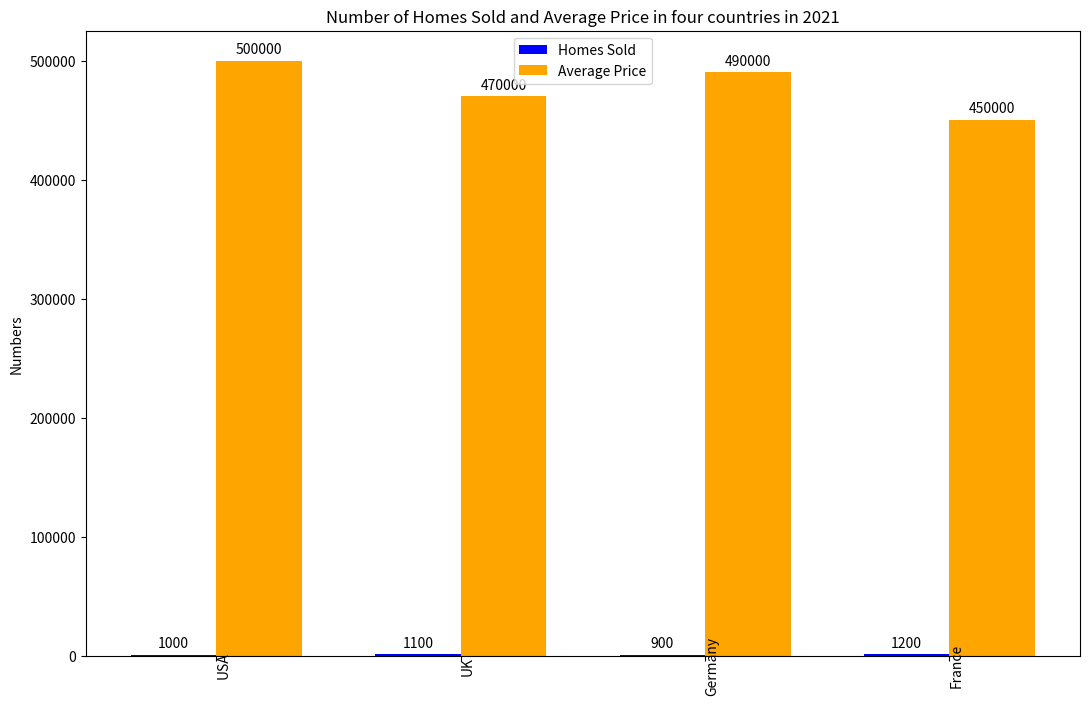

This figure's Python source: (Note: this script raises an exception after producing the figure.)

import matplotlib.pyplot as plt
import numpy as np

# data
Location = ['USA','UK','Germany','France']
Homes_Sold = [1000, 1100, 900, 1200]
Average_Price=[500000,470000,490000,450000]

x = np.arange(len(Location))  # the label locations
width = 0.35  # the width of the bars

fig, ax = plt.subplots(figsize=(11,7))

rects1 = ax.bar(x - width/2, Homes_Sold, width, label='Homes Sold', color='blue')
rects2 = ax.bar(x + width/2, Average_Price, width, label='Average Price', color='orange')

# Add some text for labels, title and custom x-axis tick labels, etc.
ax.set_ylabel('Numbers')
ax.set_title('Number of Homes Sold and Average Price in four countries in 2021')
ax.set_xticks(x)
ax.set_xticklabels(Location)
ax.legend(loc='upper center')

def autolabel(rects):
    """Attach a text label above each bar in *rects*, displaying its height."""
    for rect in rects:
        height = rect.get_height()
        ax.annotate('{}'.format(height),
                    xy=(rect.get_x() + rect.get_width() / 2, height),
                    xytext=(0, 3),  # 3 points vertical offset
                    textcoords="offset points",
                    ha='center', va='bottom')

autolabel(rects1)
autolabel(rects2)

fig.tight_layout()

plt.xticks(x,Location,rotation='vertical',wrap=True)
plt.savefig('Bar Chart/png/226.png')
plt.close(fig)
